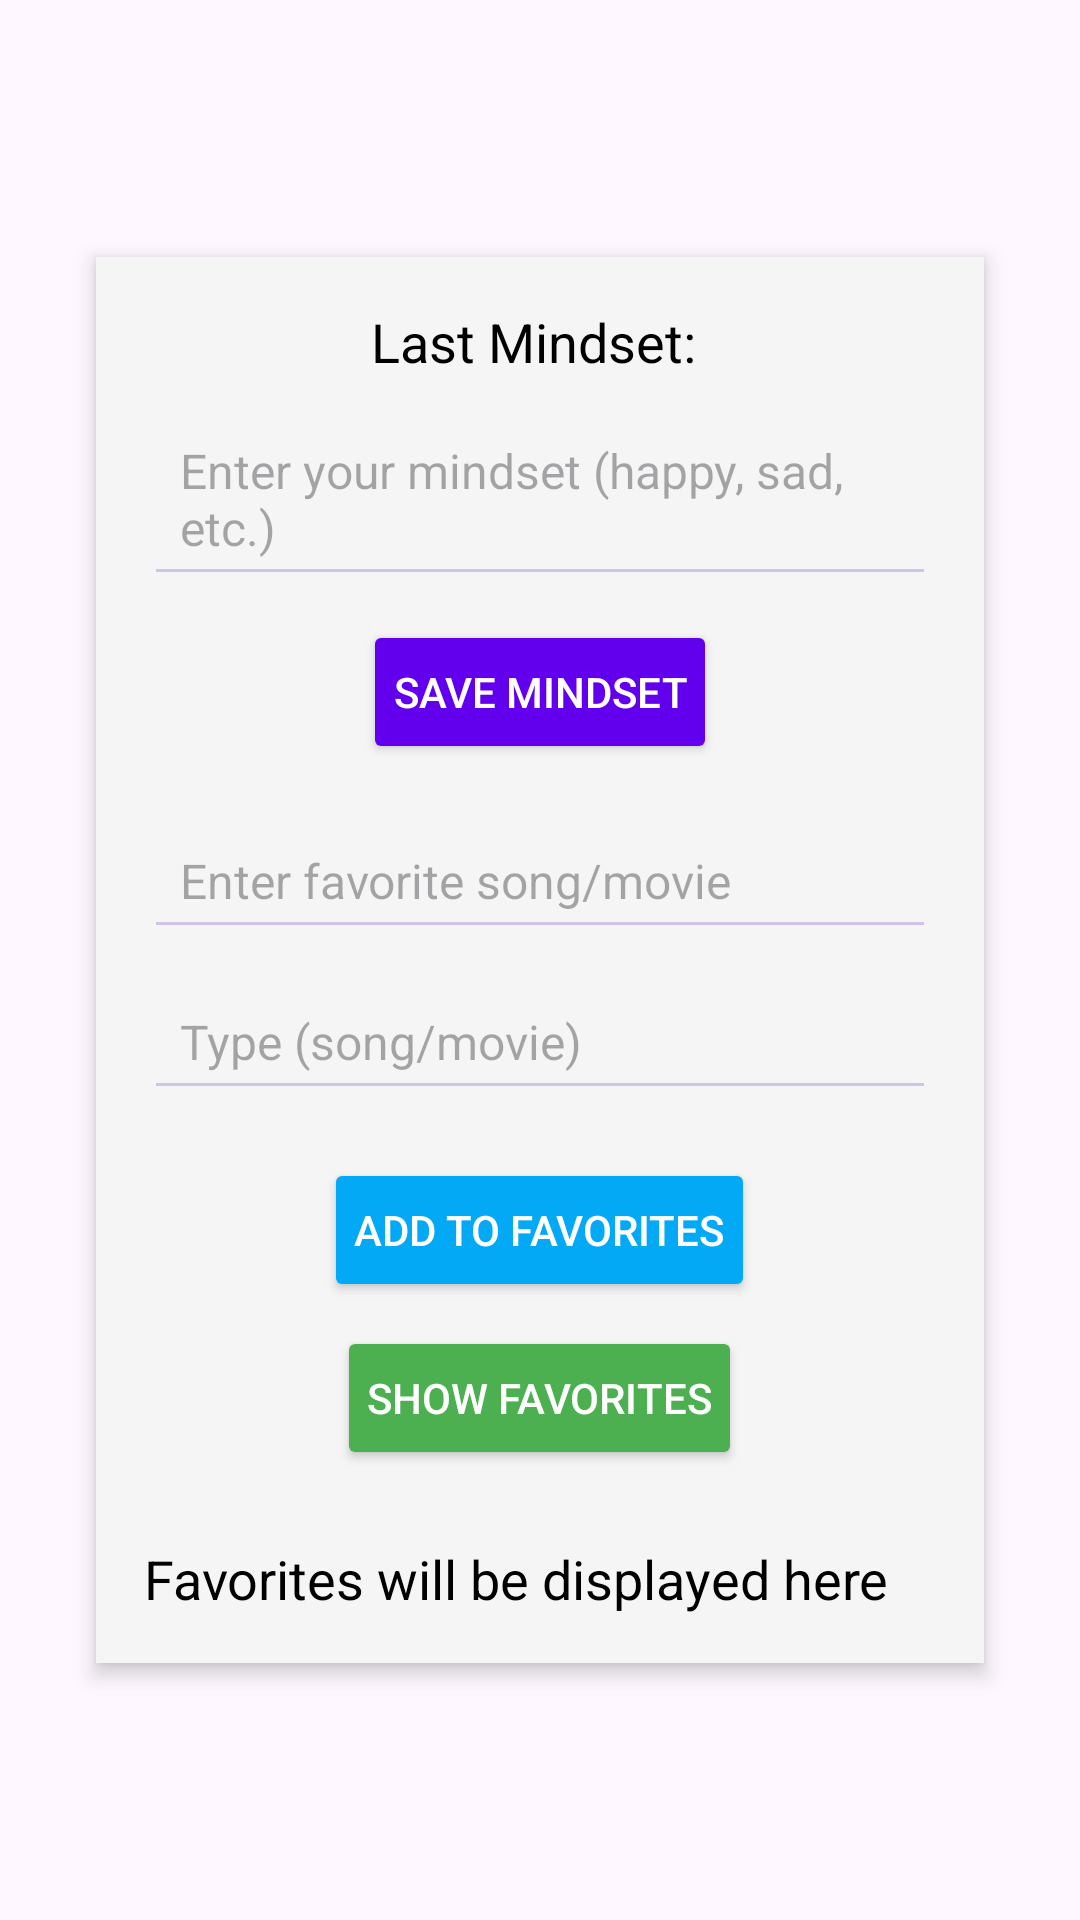

Produce the Android XML layout that renders to this screen, including the resource entries it uses.
<!-- AndroidManifest.xml: application theme Theme.Hifilp -->
<!-- res/layout/activity_sharedpref.xml -->
<?xml version="1.0" encoding="utf-8"?>
<androidx.constraintlayout.widget.ConstraintLayout xmlns:android="http://schemas.android.com/apk/res/android"
    android:layout_width="match_parent"
    android:layout_height="match_parent"
    xmlns:app="http://schemas.android.com/apk/res-auto"
    android:padding="16dp">

    
    <LinearLayout
        android:id="@+id/linearLayout"
        android:layout_width="0dp"
        android:layout_height="wrap_content"
        android:layout_margin="16dp"
        android:orientation="vertical"
        android:background="@android:color/white"
        android:padding="16dp"
        android:elevation="4dp"
        android:layout_gravity="center"
        android:layout_marginBottom="16dp"
        android:backgroundTint="#F5F5F5"
        android:gravity="center_horizontal"
        app:layout_constraintTop_toTopOf="parent"
        app:layout_constraintBottom_toBottomOf="parent"
        app:layout_constraintStart_toStartOf="parent"
        app:layout_constraintEnd_toEndOf="parent">

        
        <TextView
            android:id="@+id/tvLastMindset"
            android:layout_width="wrap_content"
            android:layout_height="wrap_content"
            android:text="Last Mindset: "
            android:textSize="18sp"
            android:textColor="#000000"
            android:paddingBottom="8dp" />

        <EditText
            android:id="@+id/etMindset"
            android:layout_width="match_parent"
            android:layout_height="wrap_content"
            android:hint="Enter your mindset (happy, sad, etc.)"
            android:padding="12dp"
            android:backgroundTint="#D1C4E9"
            android:textColor="#333333"
            android:textSize="16sp"
            android:layout_marginBottom="8dp" />

        
        <Button
            android:id="@+id/btnSaveMindset"
            android:layout_width="wrap_content"
            android:layout_height="wrap_content"
            android:text="Save Mindset"
            android:padding="10dp"
            android:layout_marginBottom="16dp"
            android:backgroundTint="#6200EE"
            android:textColor="@android:color/white" />

        
        <EditText
            android:id="@+id/etFavorite"
            android:layout_width="match_parent"
            android:layout_height="wrap_content"
            android:hint="Enter favorite song/movie"
            android:padding="12dp"
            android:backgroundTint="#D1C4E9"
            android:textColor="#333333"
            android:textSize="16sp"
            android:layout_marginBottom="8dp" />

        <EditText
            android:id="@+id/etType"
            android:layout_width="match_parent"
            android:layout_height="wrap_content"
            android:hint="Type (song/movie)"
            android:padding="12dp"
            android:backgroundTint="#D1C4E9"
            android:textColor="#333333"
            android:textSize="16sp"
            android:layout_marginBottom="16dp" />

        
        <Button
            android:id="@+id/btnAddFavorite"
            android:layout_width="wrap_content"
            android:layout_height="wrap_content"
            android:text="Add to Favorites"
            android:padding="10dp"
            android:layout_marginBottom="8dp"
            android:backgroundTint="#03A9F4"
            android:textColor="@android:color/white" />

        
        <Button
            android:id="@+id/btnShowFavorites"
            android:layout_width="wrap_content"
            android:layout_height="wrap_content"
            android:text="Show Favorites"
            android:padding="10dp"
            android:backgroundTint="#4CAF50"
            android:textColor="@android:color/white" />

        
        <TextView
            android:id="@+id/tvFavorites"
            android:layout_width="match_parent"
            android:layout_height="wrap_content"
            android:text="Favorites will be displayed here"
            android:textSize="18sp"
            android:textColor="#000000"
            android:paddingTop="16dp"
            android:layout_marginTop="8dp" />
    </LinearLayout>

</androidx.constraintlayout.widget.ConstraintLayout>
<!-- resources referenced by this layout -->
<resources>
  <style name="Theme.Hifilp" parent="Base.Theme.Hifilp" />
  <style name="Base.Theme.Hifilp" parent="Theme.Material3.DayNight.NoActionBar">
          
          
      </style>
</resources>
